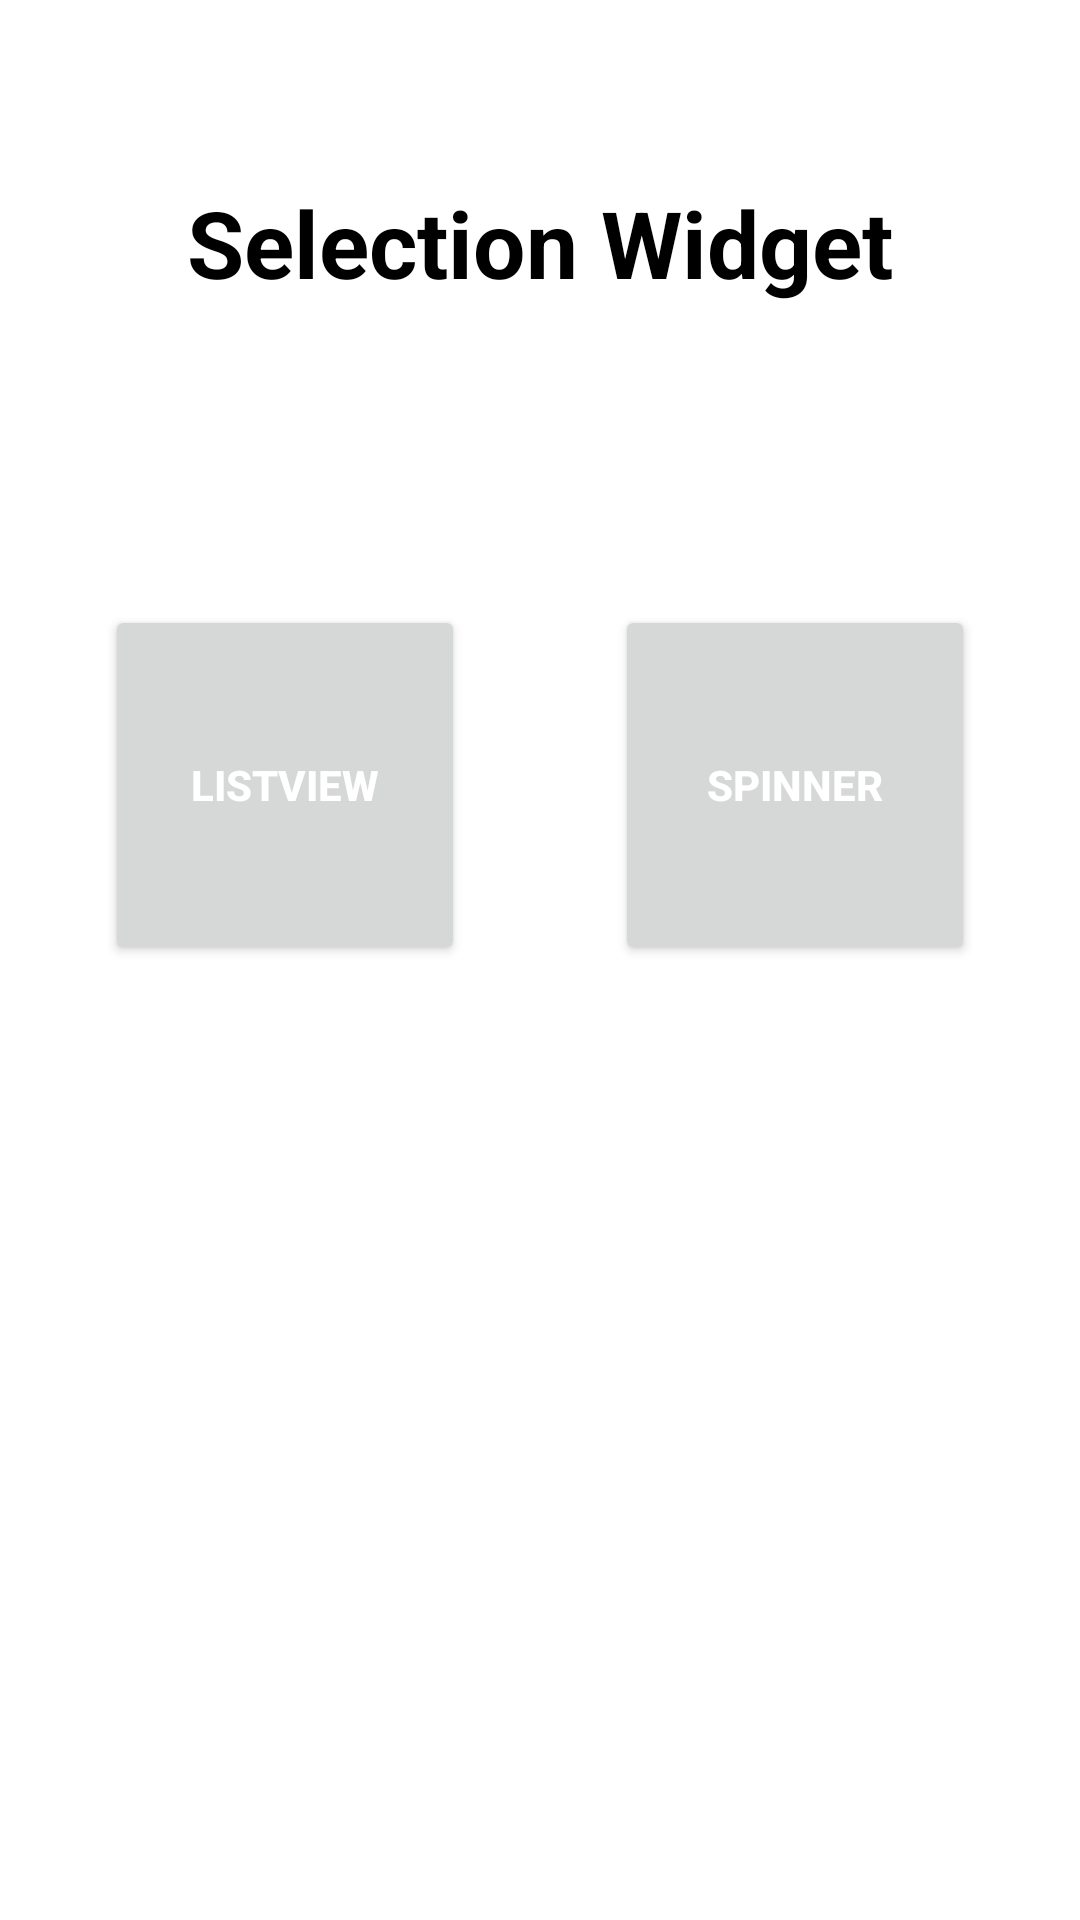

This screen was rendered from an Android layout file. Write that file and the resources it references.
<!-- AndroidManifest.xml: application theme Theme.WidgetSelection -->
<!-- res/layout/activity_main.xml -->
<?xml version="1.0" encoding="utf-8"?>
<LinearLayout xmlns:android="http://schemas.android.com/apk/res/android"
    xmlns:app="http://schemas.android.com/apk/res-auto"
    xmlns:tools="http://schemas.android.com/tools"
    android:layout_width="match_parent"
    android:layout_height="wrap_content"
    android:orientation="vertical"
    tools:context=".MainActivity">

    <TextView
        android:layout_width="wrap_content"
        android:layout_height="wrap_content"
        android:text="Selection Widget"
        app:layout_constraintBottom_toBottomOf="parent"
        app:layout_constraintLeft_toLeftOf="parent"
        app:layout_constraintRight_toRightOf="parent"
        app:layout_constraintTop_toTopOf="parent"
        android:textSize="15pt"
        android:textColor="@color/black"
        android:layout_marginTop="60dp"
        android:layout_gravity="center"
        android:textStyle="bold" />
    <LinearLayout
        android:layout_width="wrap_content"
        android:layout_height="match_parent"
        android:orientation="horizontal"
        android:layout_marginTop="100dp"
        android:layout_gravity="center">
        <Button
            android:id="@+id/btn1"
            android:layout_width="120dp"
            android:layout_height="120dp"
            android:textColor="@color/white"
            android:text="ListView"
            android:textStyle="bold"/>
        <Button
            android:id="@+id/btn2"
            android:layout_width="120dp"
            android:layout_height="120dp"
            android:textColor="@color/white"
            android:text="Spinner"
            android:layout_marginLeft="50dp"
            android:textStyle="bold"/>
    </LinearLayout>
    <LinearLayout
        android:layout_width="wrap_content"
        android:layout_height="match_parent"
        android:orientation="horizontal"
        android:layout_gravity="center"
        android:layout_marginTop="100dp">
        <Button
            android:id="@+id/btn3"
            android:layout_width="120dp"
            android:layout_height="120dp"
            android:textColor="@color/white"
            android:text="ACTV"
            android:textStyle="bold"/>
    </LinearLayout>

</LinearLayout>
<!-- resources referenced by this layout -->
<resources>
  <style name="Theme.WidgetSelection" parent="Theme.MaterialComponents.DayNight.DarkActionBar">
          
          <item name="colorPrimary">@color/purple_500</item>
          <item name="colorPrimaryVariant">@color/purple_700</item>
          <item name="colorOnPrimary">@color/white</item>
          
          <item name="colorSecondary">@color/teal_200</item>
          <item name="colorSecondaryVariant">@color/teal_700</item>
          <item name="colorOnSecondary">@color/black</item>
          
          <item name="android:statusBarColor" tools:targetApi="l">?attr/colorPrimaryVariant</item>
          
      </style>
  <!-- not gathered from this repository: default colours our renderer supplied (Android Studio template values) -->
  <color name="purple_500">#FF6200EE</color>
  <color name="purple_700">#FF3700B3</color>
  <color name="teal_200">#FF03DAC5</color>
  <color name="teal_700">#FF018786</color>
  <color name="black">#FF000000</color>
  <color name="white">#FFFFFFFF</color>
</resources>
